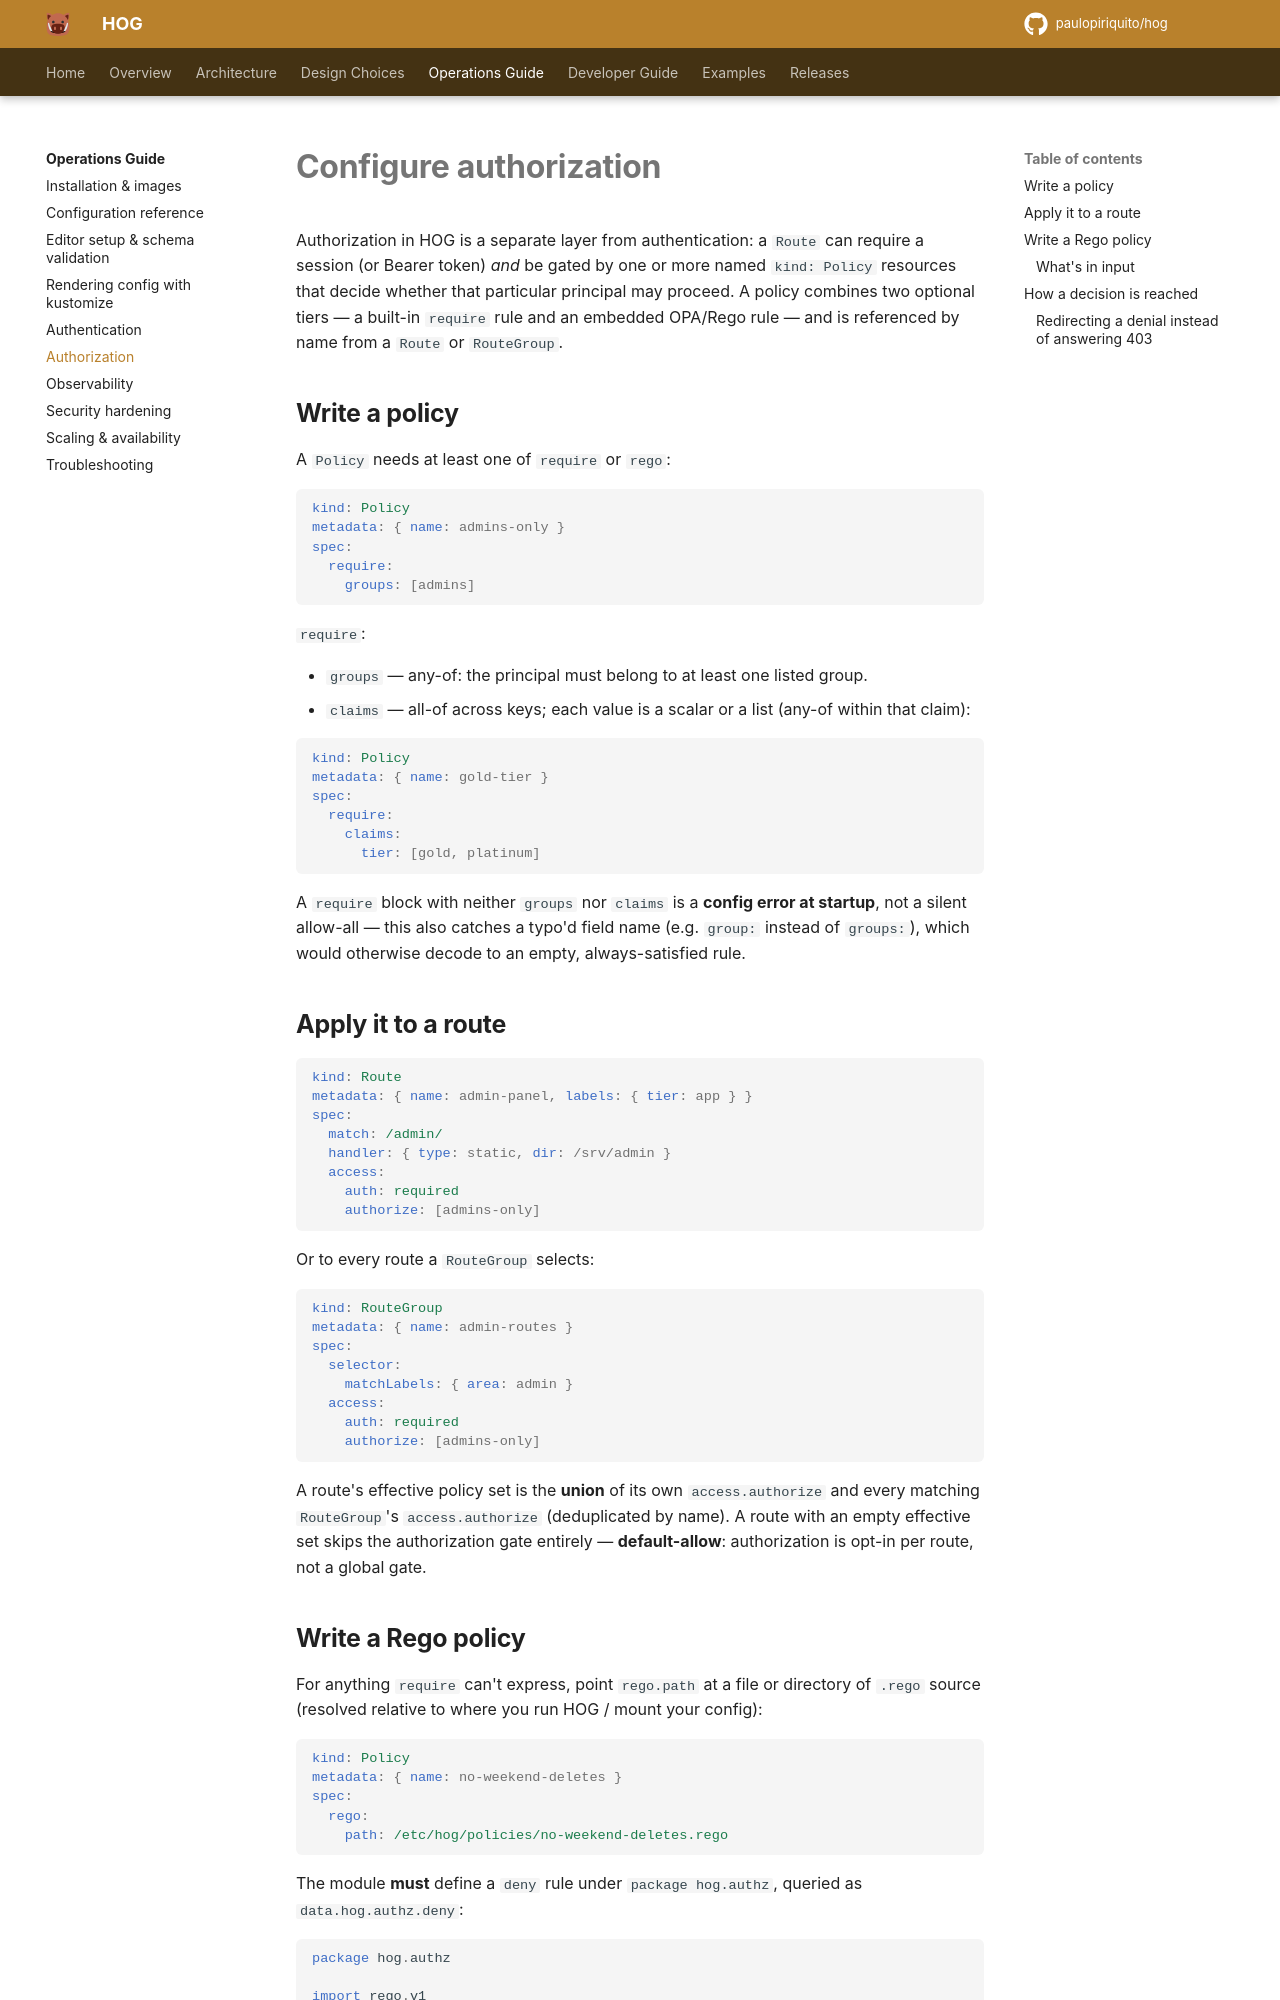

repository: paulopiriquito/hog · page: operations/authorization/index.html · generator: mkdocs

# Configure authorization

Authorization in HOG is a separate layer from authentication: a `Route` can
require a session (or Bearer token) *and* be gated by one or more named
`kind: Policy` resources that decide whether that particular principal may
proceed. A policy combines two optional tiers — a built-in `require` rule
and an embedded OPA/Rego rule — and is referenced by name from a `Route` or
`RouteGroup`.

## Write a policy

A `Policy` needs at least one of `require` or `rego`:

```yaml
kind: Policy
metadata: { name: admins-only }
spec:
  require:
    groups: [admins]
```

`require`:

- `groups` — any-of: the principal must belong to at least one listed
  group.
- `claims` — all-of across keys; each value is a scalar or a list (any-of
  within that claim):

```yaml
kind: Policy
metadata: { name: gold-tier }
spec:
  require:
    claims:
      tier: [gold, platinum]
```

A `require` block with neither `groups` nor `claims` is a **config error at
startup**, not a silent allow-all — this also catches a typo'd field name
(e.g. `group:` instead of `groups:`), which would otherwise decode to an
empty, always-satisfied rule.

## Apply it to a route

```yaml
kind: Route
metadata: { name: admin-panel, labels: { tier: app } }
spec:
  match: /admin/
  handler: { type: static, dir: /srv/admin }
  access:
    auth: required
    authorize: [admins-only]
```

Or to every route a `RouteGroup` selects:

```yaml
kind: RouteGroup
metadata: { name: admin-routes }
spec:
  selector:
    matchLabels: { area: admin }
  access:
    auth: required
    authorize: [admins-only]
```

A route's effective policy set is the **union** of its own `access.authorize`
and every matching `RouteGroup`'s `access.authorize` (deduplicated by name).
A route with an empty effective set skips the authorization gate entirely —
**default-allow**: authorization is opt-in per route, not a global gate.

## Write a Rego policy

For anything `require` can't express, point `rego.path` at a file or
directory of `.rego` source (resolved relative to where you run HOG /
mount your config):

```yaml
kind: Policy
metadata: { name: no-weekend-deletes }
spec:
  rego:
    path: /etc/hog/policies/no-weekend-deletes.rego
```

The module **must** define a `deny` rule under `package hog.authz`, queried
as `data.hog.authz.deny`:

```rego
package hog.authz

import rego.v1

deny contains msg if {
	input.request.method == "DELETE"
	not "admins" in input.groups
	msg := "DELETE requires admins"
}
```

HOG rejects the policy at startup (fail-fast, not fail-open) if the path has
no `.rego` modules, or if it never defines `data.hog.authz.deny` — a wrong
package name, a typo'd rule name, or an `allow`-only file are all startup
errors rather than a policy that silently evaluates to "no denies."
